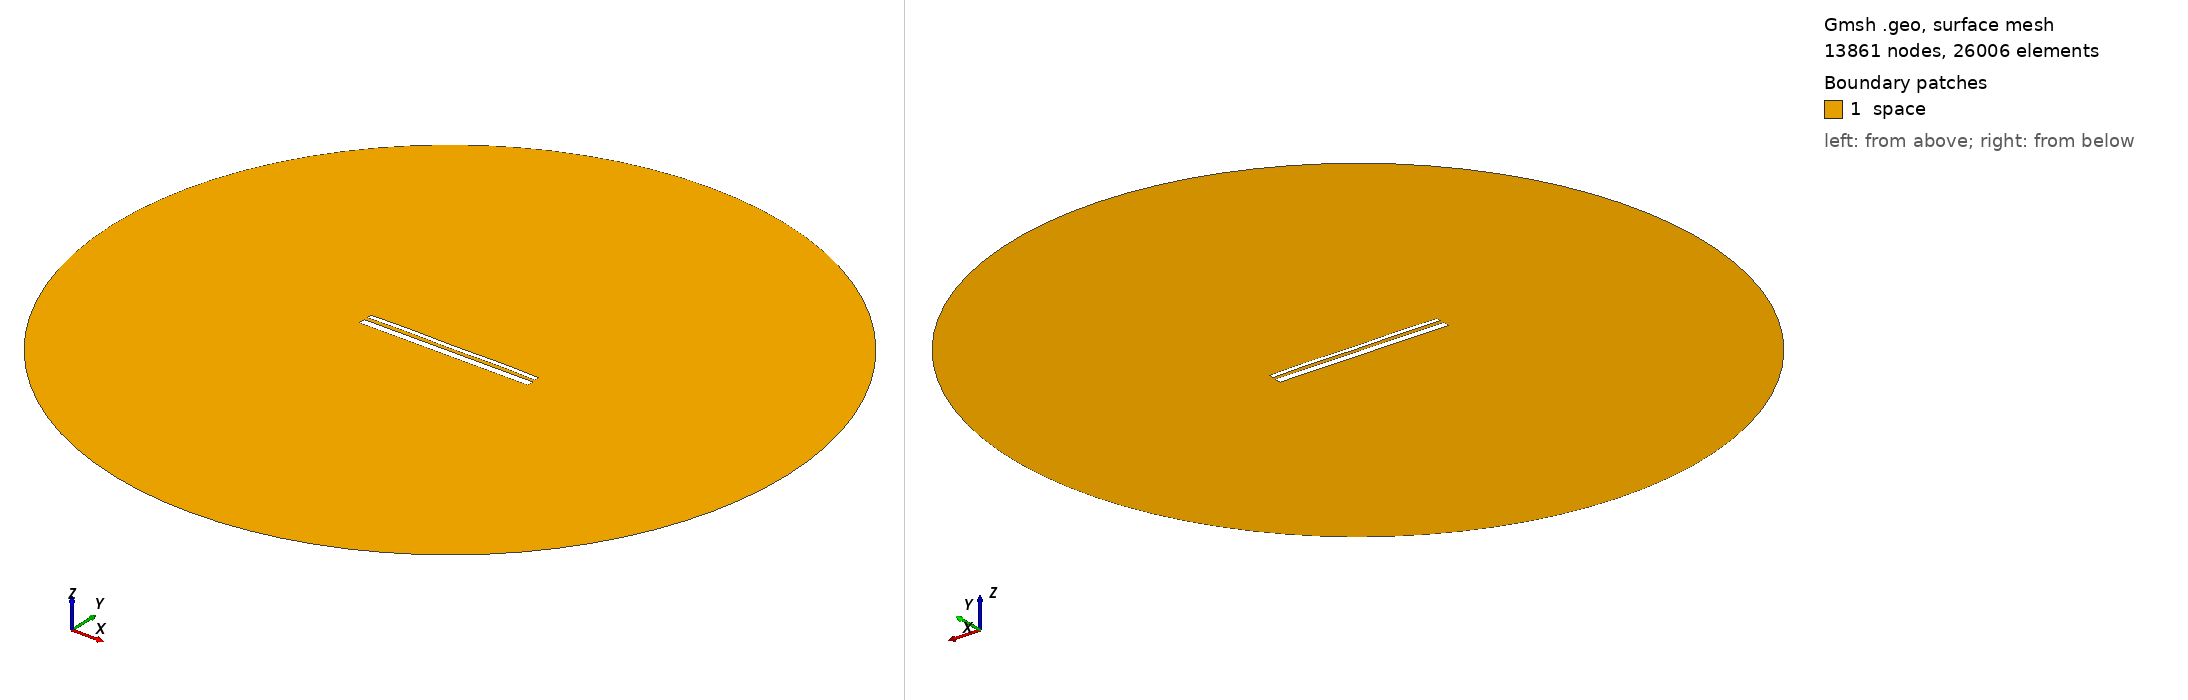

Gmsh geometry script, surface-meshed: 13861 nodes, 26006 surface elements. Boundary patches (legend numbers): 1 space. Left view from above one corner, right view from below the opposite corner. Legend entries are the model's physical surfaces. The drawing asked Gmsh for element sizes between 1% and 20% of the model's largest extent; the script's own settings can give other sizes.

=== 13465.geo (drawn) ===
//---------------------------------------
// Geometry kernel
//---------------------------------------

SetFactory("OpenCASCADE");



//---------------------------------------
// Parameters of the geometry
//---------------------------------------

// Overetch of the upper plate
overetch = 0.5;

// Distance between the plates
distance = 1.75;

// Discretization over the x axis (for the deformation)
nx = 50; 

// Length of the plate
L = 100 - overetch; 

// Number of modes
n = 4; 

// 1st mode coefficient
coeff(1) = 0.0;
beta(1) = 0.596864 * 3.1415926535 / L;

// 2nd mode coefficient
coeff(2) = 0.07499999999999998;
beta(2) = 1.49418 * 3.1415926535 / L;

// 3rd mode coefficient
coeff(3) = 0.0;
beta(3) = 2.50025 * 3.1415926535 / L;

// 4th mode coefficient
coeff(4) = 0.15;
beta(4) = 3.49999 * 3.1415926535 / L;



//---------------------------------------
// Upper plate (deformed rectangle)
//---------------------------------------

// Coordiantes of the upper plate
xmin = -50;
xmax = 50 - overetch;

// Height of the upper plate
yheight = 4 - 2 * overetch;

// Indexes of the points
UpperID[] = {};
LowerID[] = {};
LeftID[] = {};
RightID[] = {};

// Point index
p = 1;

// Horizontal edges
For i In {1:nx}
    x = xmin + (i-1)*(xmax - xmin)/(nx-1);

    y_bottom = distance / 2 + overetch;
    For j In {1:n}
        C = (Cosh(beta(j)*L) + Cos(beta(j)*L)) / (Sinh(beta(j)*L) + Sin(beta(j)*L));
        y_bottom  = y_bottom + coeff(j) * (Cosh(beta(j)*(x+50)) - Cos(beta(j)*(x+50)) - C * (Sinh(beta(j)*(x+50)) - Sin(beta(j)*(x+50))));
    EndFor

    y_top = y_bottom + yheight;

    Point(p) = {x, y_top, 0, 1.0};
    UpperID[i] = p;
    p = p + 1;

    Point(p) = {x, y_bottom, 0, 1.0};
    LowerID[i] = p;
    p = p + 1;
EndFor

// Create point lists
UpperPts[] = {}; LowerPts[] = {};
For i In {1:nx}
  UpperPts[] += {UpperID[i]};
  LowerPts[] += {LowerID[i]};
EndFor

// Build splines
Spline(1) = {UpperPts[]};
Spline(2) = {LowerPts[]};
Line(3) = {LowerPts[nx-1], UpperPts[nx-1]};
Line(4) = {LowerPts[0], UpperPts[0]};

// Build the plane surface
Curve Loop(1) = {2, 3, -1, -4};
Plane Surface(1) = {1};



//---------------------------------------
// Lower plate (rectangle)
//---------------------------------------

// Vertices
Point(1001) = {-50, -1, 0, 1.0};
Point(1002) = { 50, -1, 0, 1.0};
Point(1003) = { 50,  -5, 0, 1.0};
Point(1004) = {-50,  -5, 0, 1.0};

// Edges
Line(5) = {1001, 1002};
Line(6) = {1002, 1003};
Line(7) = {1003, 1004};
Line(8) = {1004, 1001};

// Plane surface
Line Loop(2) = {5, 6, 7, 8};
Plane Surface(2) = {2}; 



//---------------------------------------
// Outer (fictious) boundary
//---------------------------------------

// Points
Point(1005) = {0, 0, 0};       // Center
Point(1006) = {200, 0, 0};     // Start point
Point(1007) = {0, 200, 0};     // 90 degrees
Point(1008) = {-200, 0, 0};    // 180 degrees
Point(1009) = {0, -200, 0};    // 270 degrees

// Circle arcs (each needs start, center, end)
Circle(9) = {1006, 1005, 1007};
Circle(10) = {1007, 1005, 1008};
Circle(11) = {1008, 1005, 1009};
Circle(12) = {1009, 1005, 1006};

// Plane surface for the entire domain
Curve Loop(3) = {9, 10, 11, 12};
Surface(3) = {3};

// Subtract the plates from the whole domain to obtain the actual domain where we want to solve the equations
BooleanDifference{ Surface{3}; Delete; }{ Surface{1}; Surface{2}; Delete; }




//---------------------------------------
// Transfinite Lines/Curves
//---------------------------------------

// Set the number of points on the boundaries
r = 7;

// Plates
Transfinite Curve {1, 2} = 50*r Using Progression 1;
Transfinite Curve {3, 4} = 2*r Using Progression 1;
Transfinite Line {5, 7} = 50*r Using Progression 1;
Transfinite Line {6, 8} = 2*r Using Progression 1;

// Outer boundary
Transfinite Line {9, 10, 11, 12} = 20 Using Progression 1;



//---------------------------------------
// Physical groups
//---------------------------------------                

// Physical curves (boundaries)
Physical Line("force_segment", 10) = {2};
Physical Line("upper_plate", 11) = {1, 3, 4};
Physical Line("lower_plate", 12) = {5, 6, 7, 8};
Physical Line("boundary", 20) = {9, 10, 11, 12};

// Physical Surfaces
Physical Surface("space", 30) = {3};



//---------------------------------------
// 6. Generate the Mesh
//---------------------------------------

// 2D mesh generation
Mesh 2;
